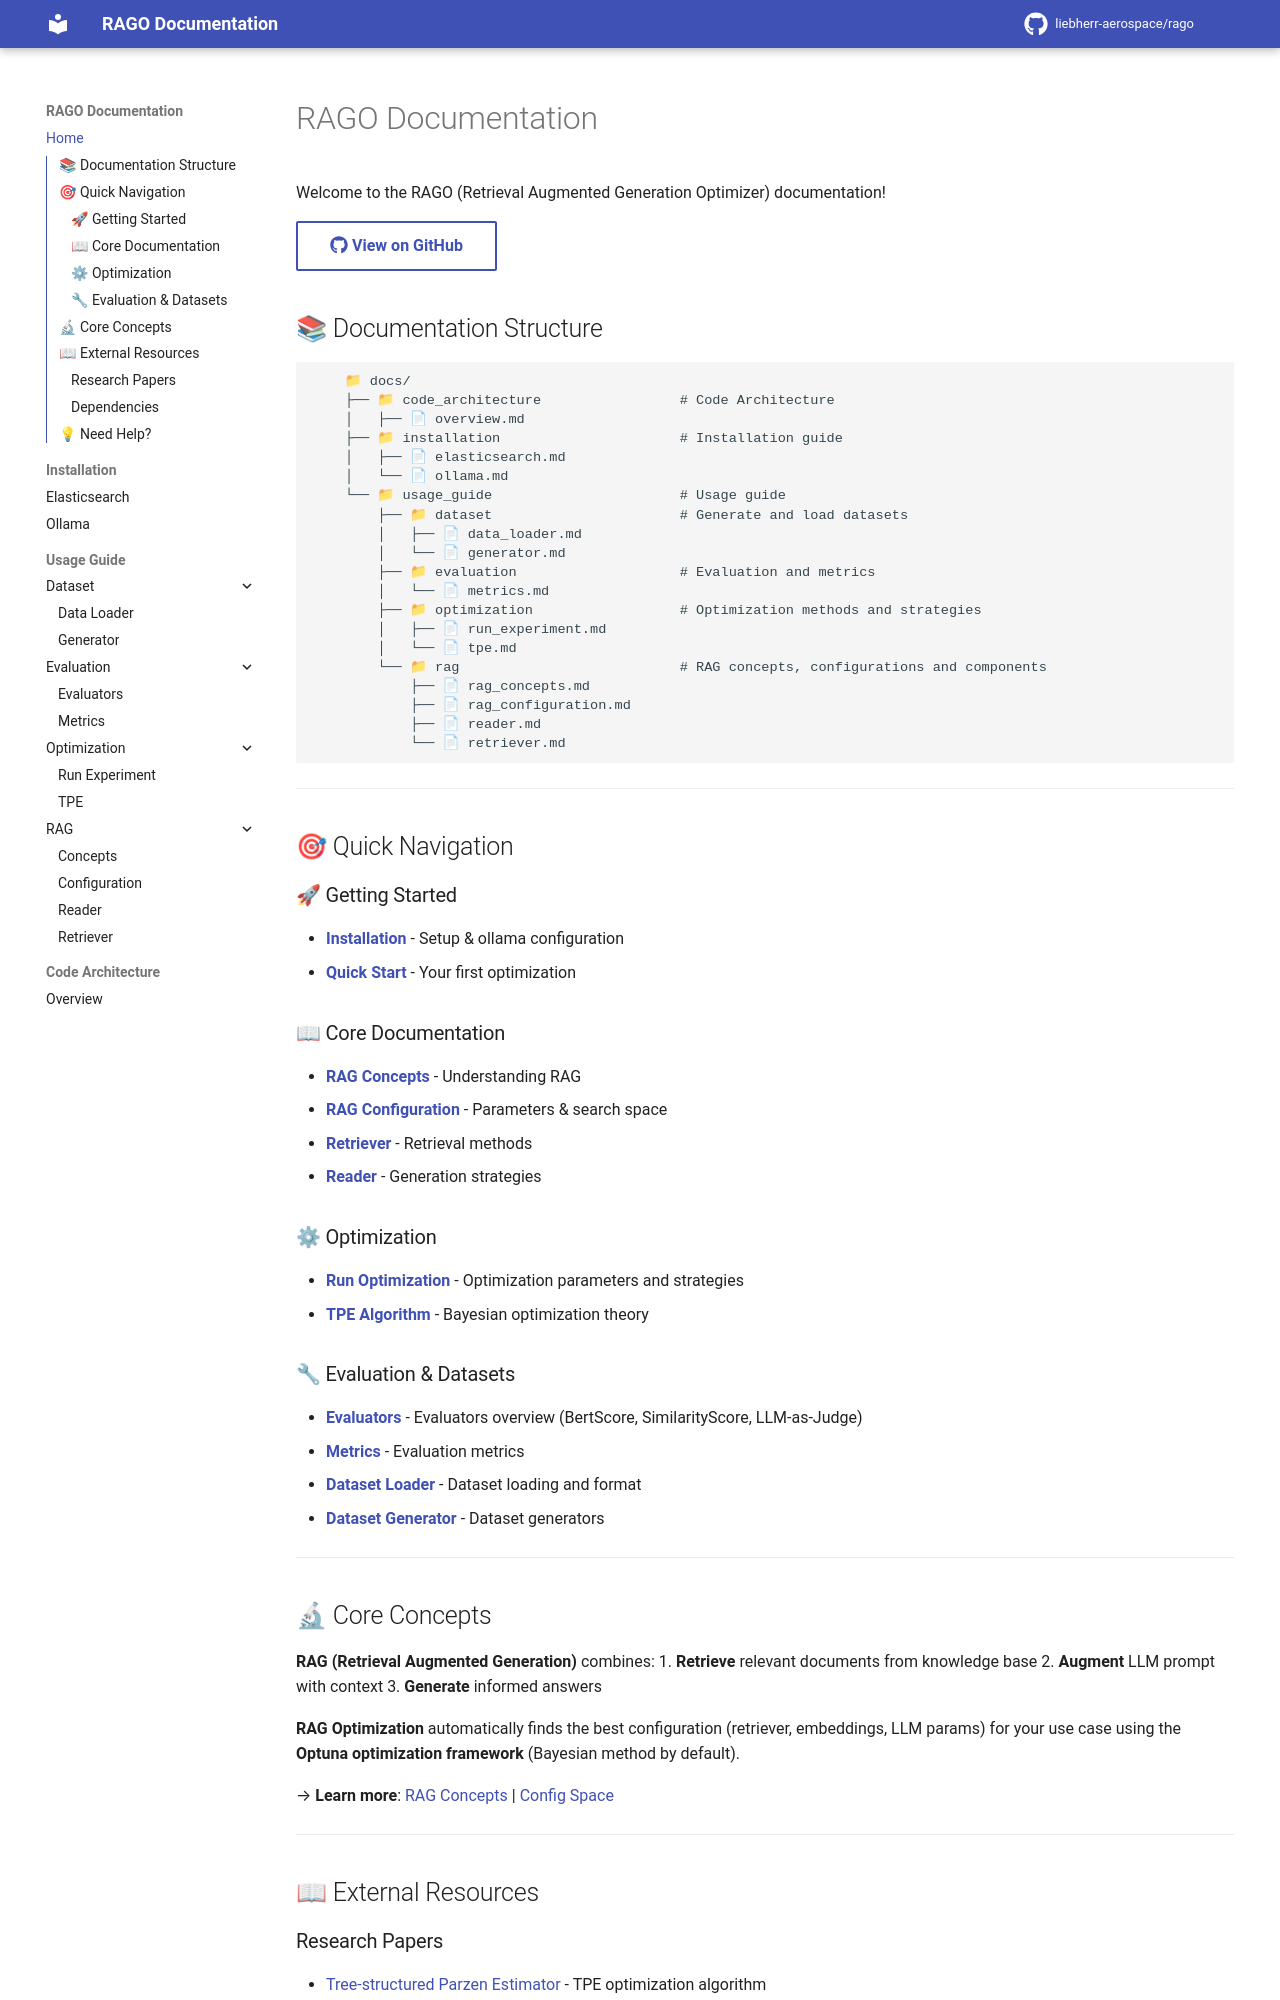

repository: liebherr-aerospace/rago · page: index.html · generator: mkdocs

# RAGO Documentation

Welcome to the RAGO (Retrieval Augmented Generation Optimizer) documentation!

[:fontawesome-brands-github: View on GitHub](https://github.com/liebherr-aerospace/rago){ .md-button }

## 📚 Documentation Structure

```
    📁 docs/
    ├── 📁 code_architecture                 # Code Architecture
    │   ├── 📄 overview.md
    ├── 📁 installation                      # Installation guide
    │   ├── 📄 elasticsearch.md
    │   └── 📄 ollama.md
    └── 📁 usage_guide                       # Usage guide
        ├── 📁 dataset                       # Generate and load datasets
        │   ├── 📄 data_loader.md
        │   └── 📄 generator.md
        ├── 📁 evaluation                    # Evaluation and metrics
        │   └── 📄 metrics.md
        ├── 📁 optimization                  # Optimization methods and strategies
        │   ├── 📄 run_experiment.md
        │   └── 📄 tpe.md
        └── 📁 rag                           # RAG concepts, configurations and components
            ├── 📄 rag_concepts.md
            ├── 📄 rag_configuration.md
            ├── 📄 reader.md
            └── 📄 retriever.md
```

---

## 🎯 Quick Navigation

### 🚀 Getting Started

- **[Installation](installation/ollama.md)** - Setup & ollama configuration
- **[Quick Start](usage_guide/optimization/run_experiment.md)** - Your first optimization

### 📖 Core Documentation

- **[RAG Concepts](usage_guide/rag/rag_concepts.md)** - Understanding RAG
- **[RAG Configuration](usage_guide/rag/rag_configuration.md)** - Parameters & search space
- **[Retriever](usage_guide/rag/retriever.md)** - Retrieval methods
- **[Reader](usage_guide/rag/reader.md)** - Generation strategies

### ⚙ Optimization

- **[Run Optimization](usage_guide/optimization/run_experiment.md)** - Optimization parameters and strategies
- **[TPE Algorithm](usage_guide/optimization/tpe.md)** - Bayesian optimization theory

### 🔧 Evaluation & Datasets

- **[Evaluators](usage_guide/evaluation/evaluator.md)** - Evaluators overview (BertScore, SimilarityScore, LLM-as-Judge)
- **[Metrics](usage_guide/evaluation/metrics.md)** - Evaluation metrics
- **[Dataset Loader](usage_guide/dataset/data_loader.md)** - Dataset loading and format
- **[Dataset Generator](usage_guide/dataset/generator.md)** - Dataset generators

---
